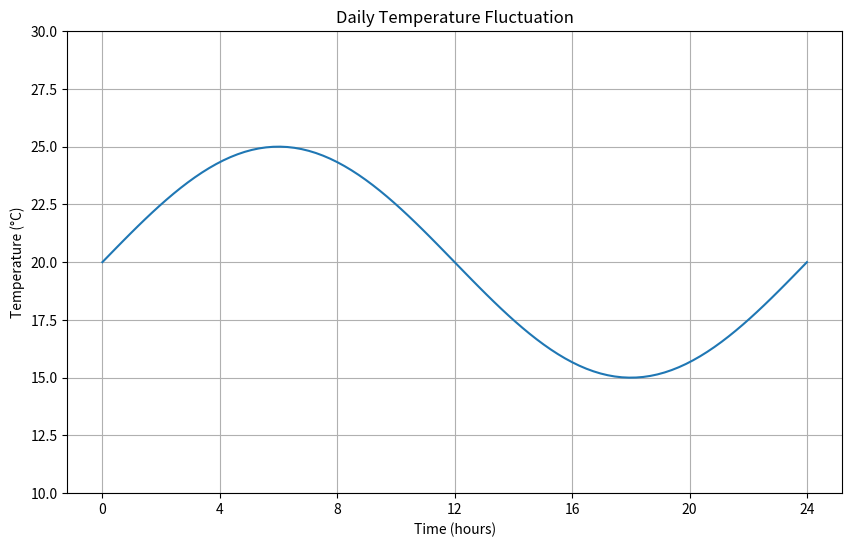

Generate this figure with matplotlib:
# Plotting a Sine Wave with Matplotlib

'''
Importance★★★★☆
Difficulty★★☆☆☆
A local weather station wants to visualize temperature fluctuations
throughout the day.
They've asked you to create a sine wave plot that represents the typical
daily temperature pattern.
Your task is to generate a sine wave using numpy, and then plot it using
matplotlib.
The x-axis should represent 24 hours of the day, and the y-axis should
represent temperature in Celsius.
The sine wave should have an amplitude of 5°C and be centered around
20°C.
Please create the input data within your code and produce a clear, labeled
plot.
Make sure to include appropriate titles and labels for the axes



'''


# code

import numpy as np
import matplotlib.pyplot as plt

x = np.linspace(0,24,100)
# print(x)

y = 5 * np.sin(2 * np.pi * x / 24) + 20

plt.figure(figsize=(10, 6))
plt.plot(x, y)
plt.title('Daily Temperature Fluctuation')
plt.xlabel('Time (hours)')
plt.ylabel('Temperature (°C)')
plt.grid(True)
plt.xticks(np.arange(0, 25, 4))
plt.ylim(10, 30)

plt.show()